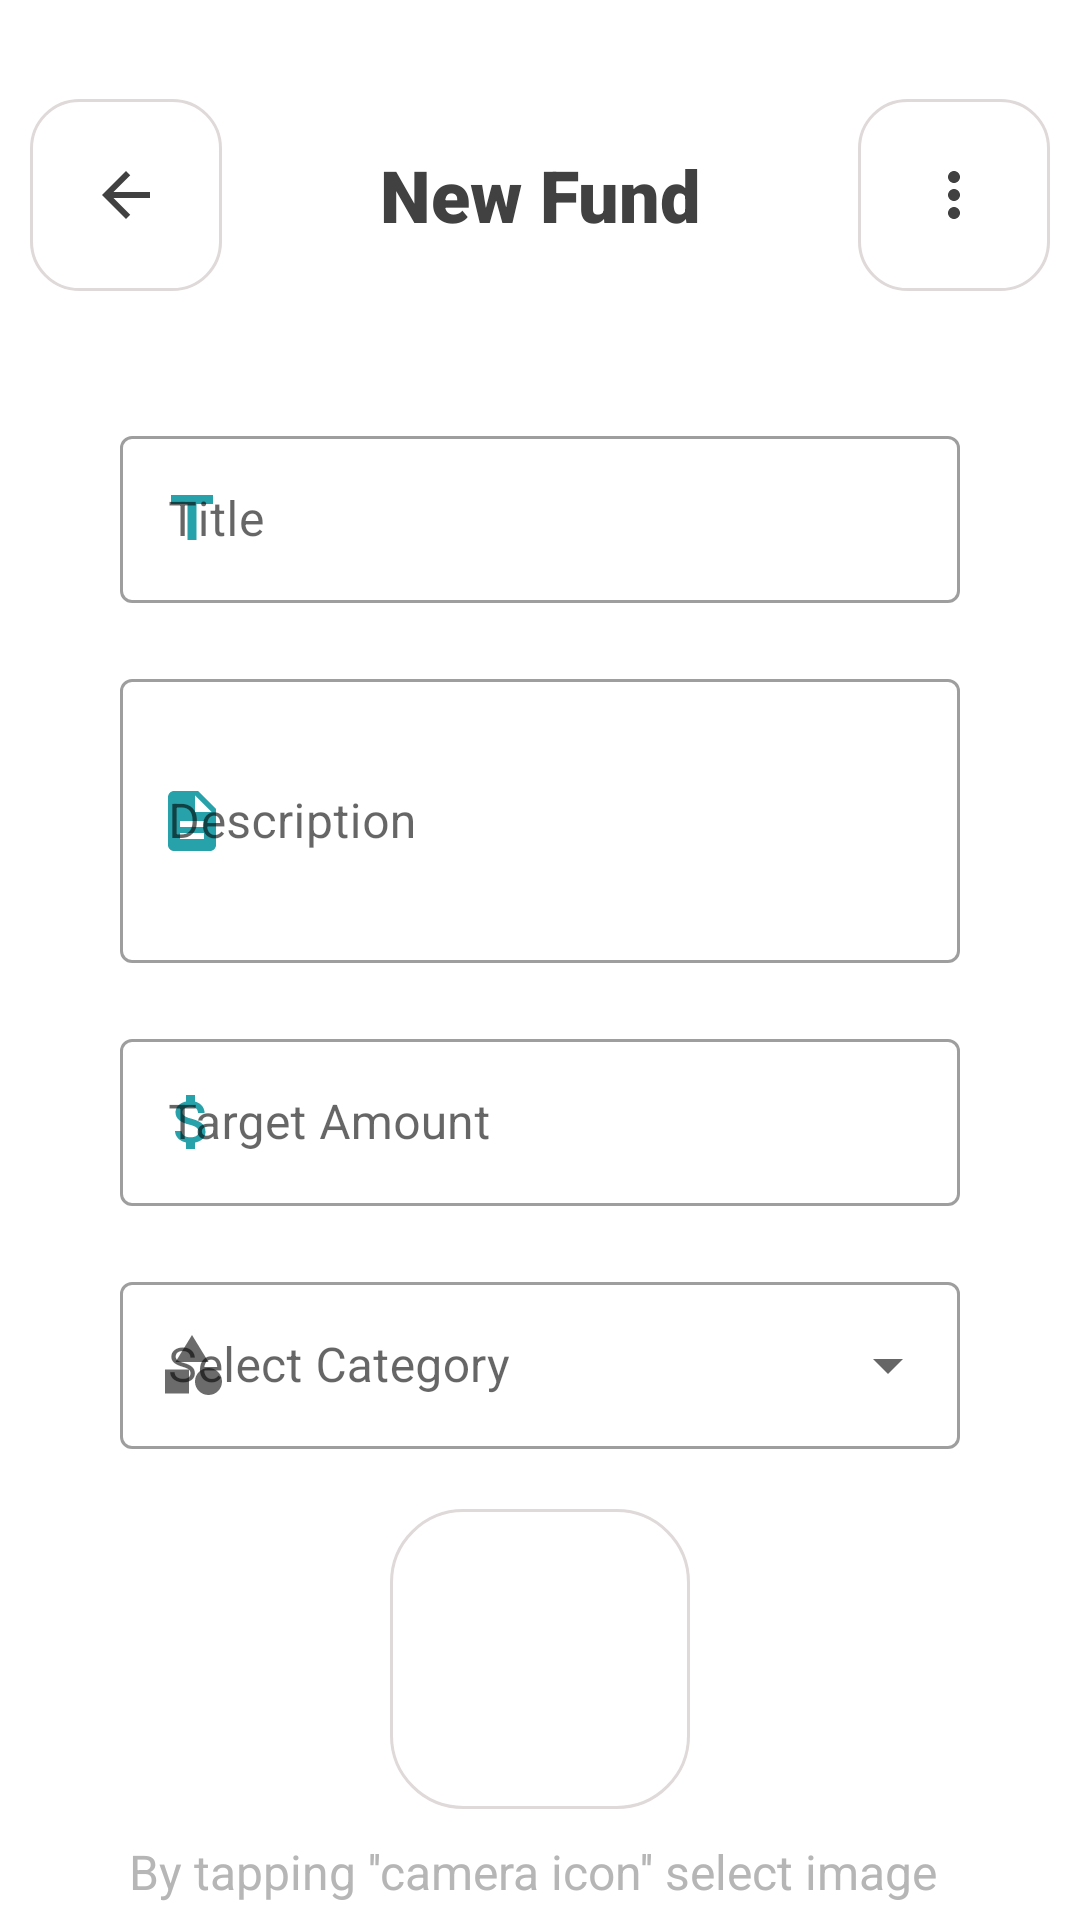

The Android layout XML behind this screen, and the referenced resources:
<!-- AndroidManifest.xml: application theme Theme.APPCON_2021 -->
<!-- res/layout/activity_new_goal.xml -->
<?xml version="1.0" encoding="utf-8"?>
<LinearLayout xmlns:android="http://schemas.android.com/apk/res/android"
    xmlns:tools="http://schemas.android.com/tools"
    android:layout_width="match_parent"
    android:layout_height="match_parent"
    android:background="#FFF"
    android:orientation="vertical"
    tools:context=".Activity.SignUp"
    xmlns:app="http://schemas.android.com/apk/res-auto">
    <LinearLayout
        android:id="@+id/ll1_detail"
        android:layout_marginRight="10dp"
        android:layout_marginLeft="10dp"
        android:layout_width="match_parent"
        android:layout_marginTop="20dp"
        android:layout_height="90dp"
        android:weightSum="5"
        android:orientation="horizontal">
        <ImageButton
            android:id="@+id/back_arrow"
            android:layout_width="wrap_content"
            android:layout_height="wrap_content"
            android:layout_gravity="center"
            android:background="@drawable/rounded_rectangle_with_border"
            android:padding="20dp"
            android:src="@drawable/ic_baseline_arrow_back_24"
            android:textAllCaps="false"
            android:textColor="@color/black" />
        <TextView
            android:layout_width="wrap_content"
            android:layout_height="wrap_content"
            android:text="New Fund"
            android:layout_weight="5"
            android:textColor="#424141"
            android:clickable="true"
            android:textSize="24sp"
            android:fontFamily="sans-serif-black"
            android:textAlignment="center"
            android:layout_gravity="center"/>

        <ImageButton
            android:layout_width="wrap_content"
            android:layout_height="wrap_content"
            android:layout_gravity="center"
            android:background="@drawable/rounded_rectangle_with_border"
            android:padding="20dp"
            android:src="@drawable/ic_baseline_more_vert_24"
            android:textAllCaps="false"
            android:textColor="@color/black"/>

    </LinearLayout>



    <LinearLayout
        android:layout_width="match_parent"
        android:layout_height="wrap_content"
        android:layout_marginTop="30dp"
        android:layout_marginLeft="30dp"
        android:layout_marginRight="30dp"
        android:paddingLeft="10dp"
        android:paddingRight="10dp"
        android:orientation="vertical">

        <com.google.android.material.textfield.TextInputLayout

            android:id="@+id/title"
            android:layout_width="match_parent"
            android:layout_height="wrap_content"
            android:hint="Title"
            android:layout_marginBottom="20dp"
            app:startIconDrawable="@drawable/ic_title"
            app:startIconTint="@color/home"
            app:endIconMode="clear_text"
            style="@style/Widget.MaterialComponents.TextInputLayout.OutlinedBox"
            app:startIconContentDescription="email">

            <com.google.android.material.textfield.TextInputEditText
                android:layout_width="match_parent"
                android:layout_height="wrap_content"
                android:textSize="16dp" />

        </com.google.android.material.textfield.TextInputLayout>

        <com.google.android.material.textfield.TextInputLayout
            android:id="@+id/description"
            android:layout_width="match_parent"
            android:layout_height="100dp"
            android:hint="Description"
            android:layout_marginBottom="20dp"
            app:startIconDrawable="@drawable/ic_baseline_description"
            app:startIconTint="@color/home"
            app:endIconMode="clear_text"
            style="@style/Widget.MaterialComponents.TextInputLayout.OutlinedBox"
            app:startIconContentDescription="email"
            >

            <com.google.android.material.textfield.TextInputEditText
                android:layout_width="match_parent"
                android:layout_height="match_parent"
                android:textSize="16dp" />

        </com.google.android.material.textfield.TextInputLayout>
        <com.google.android.material.textfield.TextInputLayout

            android:id="@+id/target_amount"
            android:layout_width="match_parent"
            android:layout_height="wrap_content"
            android:hint="Target Amount"
            android:layout_marginBottom="20dp"
            app:startIconDrawable="@drawable/ic_amount"
            app:startIconTint="@color/home"
            app:endIconMode="clear_text"
            style="@style/Widget.MaterialComponents.TextInputLayout.OutlinedBox"
            app:startIconContentDescription="email">

            <com.google.android.material.textfield.TextInputEditText
                android:layout_width="match_parent"
                android:layout_height="wrap_content"
                android:textSize="16dp" />

        </com.google.android.material.textfield.TextInputLayout>

        <com.google.android.material.textfield.TextInputLayout
        android:id="@+id/menu"
            app:startIconDrawable="@drawable/ic_baseline_category"
        style="@style/Widget.MaterialComponents.TextInputLayout.OutlinedBox.ExposedDropdownMenu"
        android:layout_width="match_parent"
        android:layout_height="wrap_content"
        android:hint="@string/select"
            >

        <AutoCompleteTextView
            android:id="@+id/autoCompletetxt"
            app:startIconTint="@color/home"
            android:layout_width="match_parent"
            android:layout_height="wrap_content"
            android:inputType="none"
            />

    </com.google.android.material.textfield.TextInputLayout>


    <RelativeLayout
    android:layout_marginTop="20dp"
    android:layout_width="100dp"
        android:layout_gravity="center"
    android:background="@drawable/round_rect"
    android:layout_height="100dp">
        <ImageView
            android:id="@+id/image"
            android:layout_width="wrap_content"
            android:layout_height="wrap_content"
            android:padding="25dp"
            android:src="@drawable/camera"
            android:layout_centerInParent="true"
            />

    </RelativeLayout>

        <LinearLayout
            android:layout_width="match_parent"
            android:layout_height="wrap_content"
            android:gravity="center_horizontal"
            android:layout_marginTop="10dp"
            android:orientation="horizontal">
            <TextView
                android:layout_width="wrap_content"
                android:layout_height="wrap_content"
                android:textColor="#B6B6B6"
                android:textSize="16dp"
                android:textAlignment="center"
                android:layout_gravity="center"
                android:text="By tapping ''camera icon'' select image "/>
        </LinearLayout>




        <com.google.android.material.button.MaterialButton
            android:id="@+id/create_button"
            android:layout_width="match_parent"
            android:layout_height="60dp"
            android:text="Create"
            android:layout_marginTop="20dp"
            android:layout_marginRight="30dp"
            android:layout_marginLeft="30dp"
            android:paddingTop="10dp"
            android:paddingBottom="10dp"
            android:textSize="14dp"
            android:backgroundTint="@color/home"
            app:cornerRadius="10dp"
            android:textColor="#FFF"
            />

    </LinearLayout>

</LinearLayout>
<!-- resources referenced by this layout -->
<resources>
  <color name="black">#FF000000</color>
  <color name="home">#219FA7</color>
  <!-- drawable ic_baseline_arrow_back_24 (drawable) -->
  <vector android:autoMirrored="true" android:height="24dp"
      android:tint="#424141" android:viewportHeight="24"
      android:viewportWidth="24" android:width="24dp" xmlns:android="http://schemas.android.com/apk/res/android">
      <path android:fillColor="@android:color/white" android:pathData="M20,11H7.83l5.59,-5.59L12,4l-8,8 8,8 1.41,-1.41L7.83,13H20v-2z"/>
  </vector>
  <!-- drawable ic_baseline_category (drawable) -->
  <vector android:alpha="0.97" android:height="24dp"
      android:tint="?attr/colorControlNormal" android:viewportHeight="24"
      android:viewportWidth="24" android:width="24dp" xmlns:android="http://schemas.android.com/apk/res/android">
      <path android:fillColor="@android:color/white" android:pathData="M12,2l-5.5,9h11z"/>
      <path android:fillColor="@android:color/white" android:pathData="M17.5,17.5m-4.5,0a4.5,4.5 0,1 1,9 0a4.5,4.5 0,1 1,-9 0"/>
      <path android:fillColor="@android:color/white" android:pathData="M3,13.5h8v8H3z"/>
  </vector>
  <!-- drawable ic_baseline_description (drawable) -->
  <vector android:alpha="0.97" android:height="24dp"
      android:tint="?attr/colorControlNormal" android:viewportHeight="24"
      android:viewportWidth="24" android:width="24dp" xmlns:android="http://schemas.android.com/apk/res/android">
      <path android:fillColor="@android:color/white" android:pathData="M14,2L6,2c-1.1,0 -1.99,0.9 -1.99,2L4,20c0,1.1 0.89,2 1.99,2L18,22c1.1,0 2,-0.9 2,-2L20,8l-6,-6zM16,18L8,18v-2h8v2zM16,14L8,14v-2h8v2zM13,9L13,3.5L18.5,9L13,9z"/>
  </vector>
  <!-- drawable ic_baseline_more_vert_24 (drawable) -->
  <vector android:height="24dp" android:tint="#424141"
      android:viewportHeight="24" android:viewportWidth="24"
      android:width="24dp" xmlns:android="http://schemas.android.com/apk/res/android">
      <path android:fillColor="@android:color/white" android:pathData="M12,8c1.1,0 2,-0.9 2,-2s-0.9,-2 -2,-2 -2,0.9 -2,2 0.9,2 2,2zM12,10c-1.1,0 -2,0.9 -2,2s0.9,2 2,2 2,-0.9 2,-2 -0.9,-2 -2,-2zM12,16c-1.1,0 -2,0.9 -2,2s0.9,2 2,2 2,-0.9 2,-2 -0.9,-2 -2,-2z"/>
  </vector>
  <!-- drawable ic_title (drawable) -->
  <vector android:alpha="0.97" android:height="24dp"
      android:tint="?attr/colorControlNormal" android:viewportHeight="24"
      android:viewportWidth="24" android:width="24dp" xmlns:android="http://schemas.android.com/apk/res/android">
      <path android:fillColor="@android:color/white" android:pathData="M5,4v3h5.5v12h3V7H19V4z"/>
  </vector>
  <!-- drawable round_rect (drawable) -->
  <?xml version="1.0" encoding="utf-8"?>
  <shape xmlns:android="http://schemas.android.com/apk/res/android"
      android:shape="rectangle">
      <solid android:color="@android:color/white"/>
      <corners android:radius="24dp"/>
      <stroke android:width="1dp"
          android:color="#DFD9D9"/>
  
  </shape>
  <!-- drawable rounded_rectangle_with_border (drawable) -->
  <?xml version="1.0" encoding="utf-8"?>
  <shape xmlns:android="http://schemas.android.com/apk/res/android"
      android:shape="rectangle">
      <solid android:color="@android:color/white"/>
      <corners android:topLeftRadius="16dp"
          android:topRightRadius="16dp"
          android:bottomLeftRadius="16dp"
          android:bottomRightRadius="16dp"/>
      <stroke android:width="1dp"
          android:color="#DFD9D9"/>
  
  </shape>
  <string name="select">Select Category</string>
  <color name="purple_500">#219FA7</color>
  <color name="purple_700">#1194AA</color>
  <color name="white">#FFFFFFFF</color>
  <color name="teal_200">#FF03DAC5</color>
  <color name="teal_700">#FF018786</color>
</resources>
